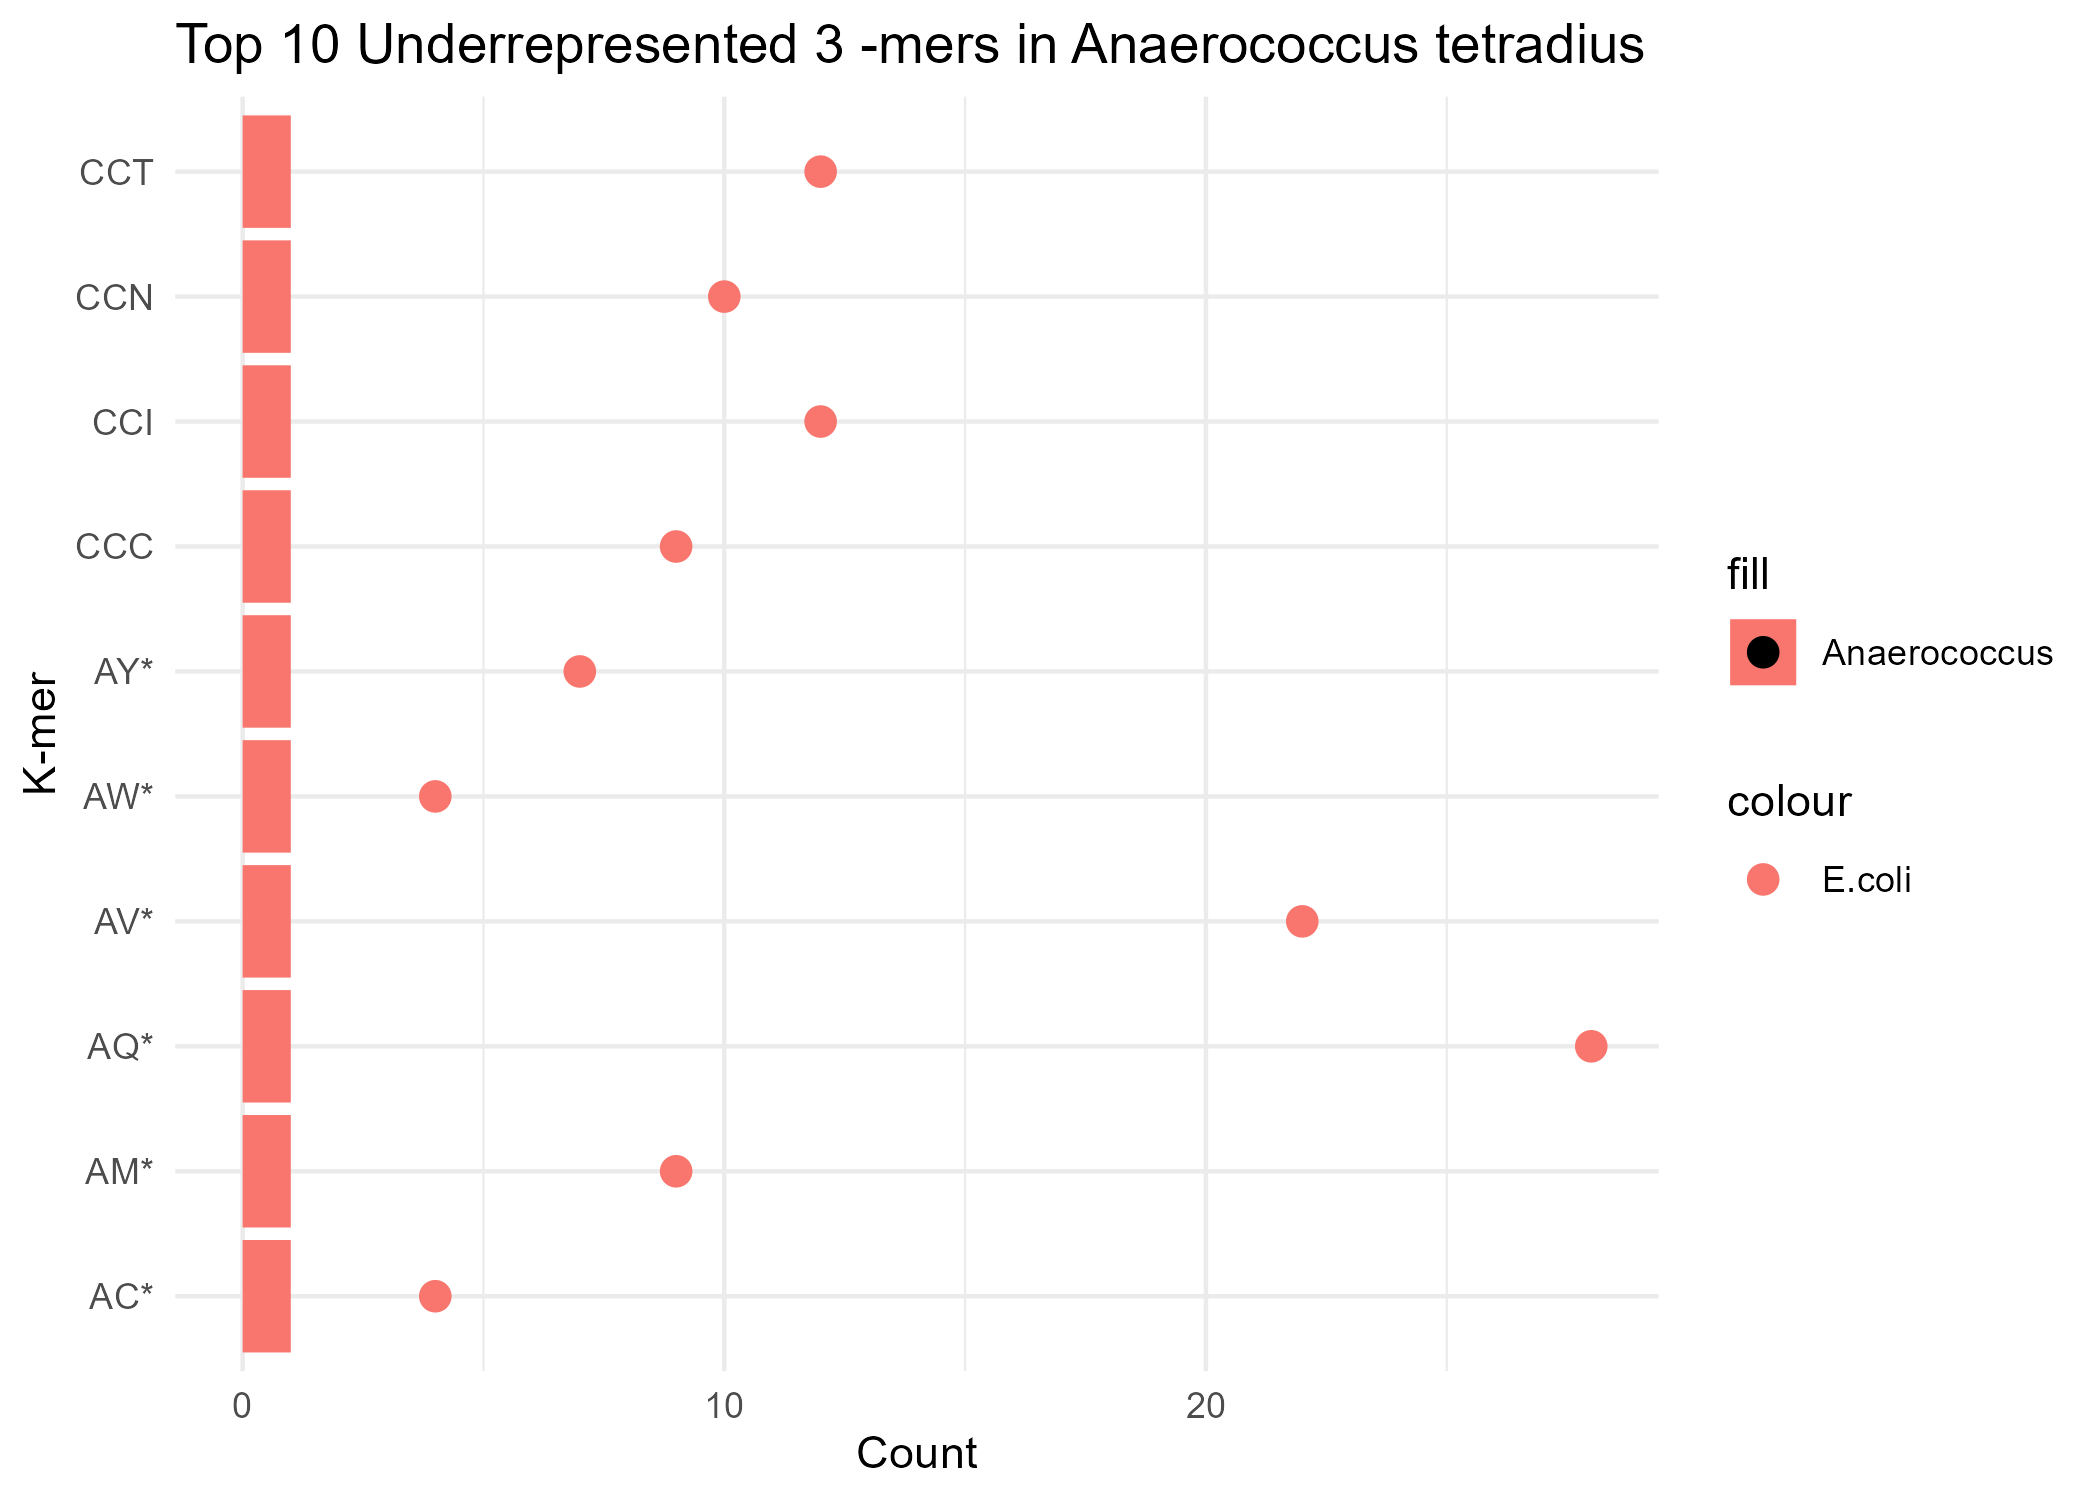

Data behind this chart, as committed beside it:
Kmer, Count, Ecoli_Count
AC*, 1, 4
AM*, 1, 9
AQ*, 1, 28
AV*, 1, 22
AW*, 1, 4
AY*, 1, 7
CCC, 1, 9
CCI, 1, 12
CCN, 1, 10
CCT, 1, 12
